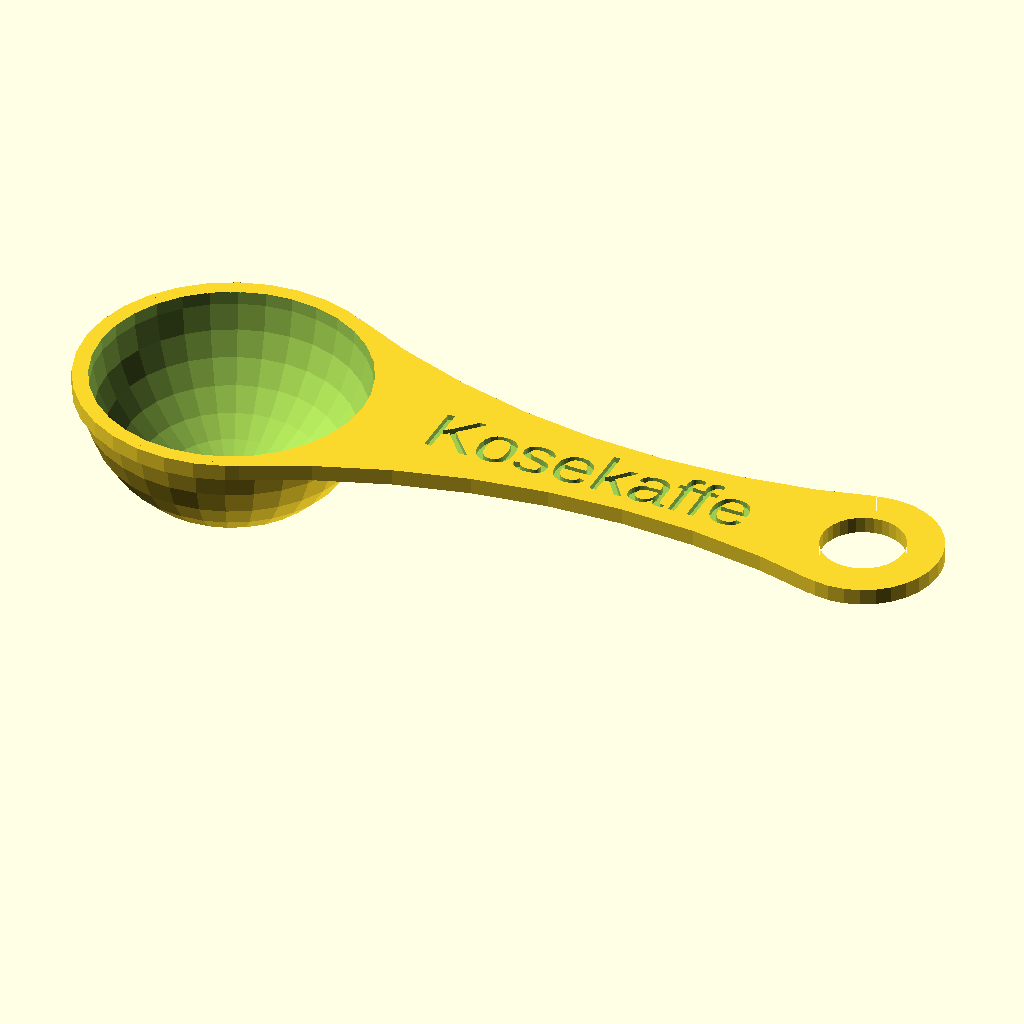
Cell 1: rendered with the file's own defaults.
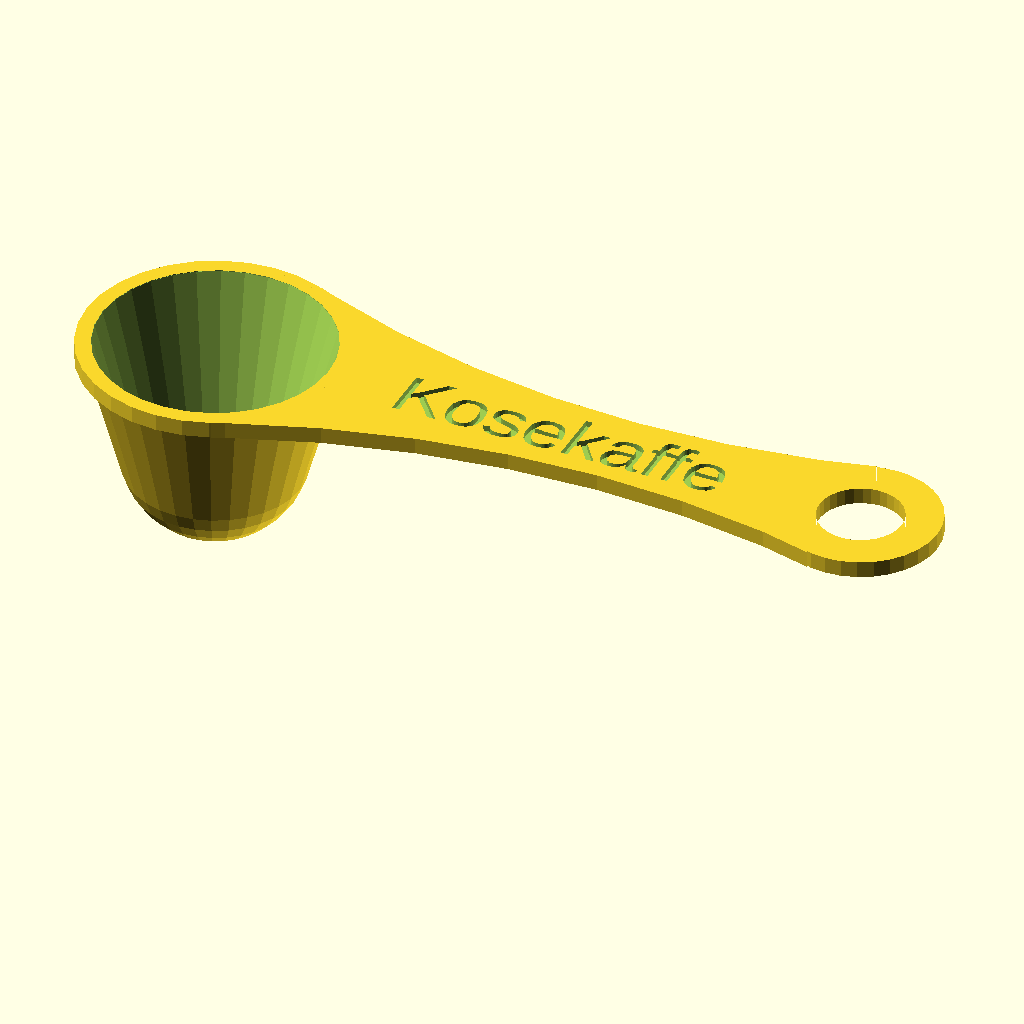
Cell 2: spoon_shape = 1 (everything else at default).
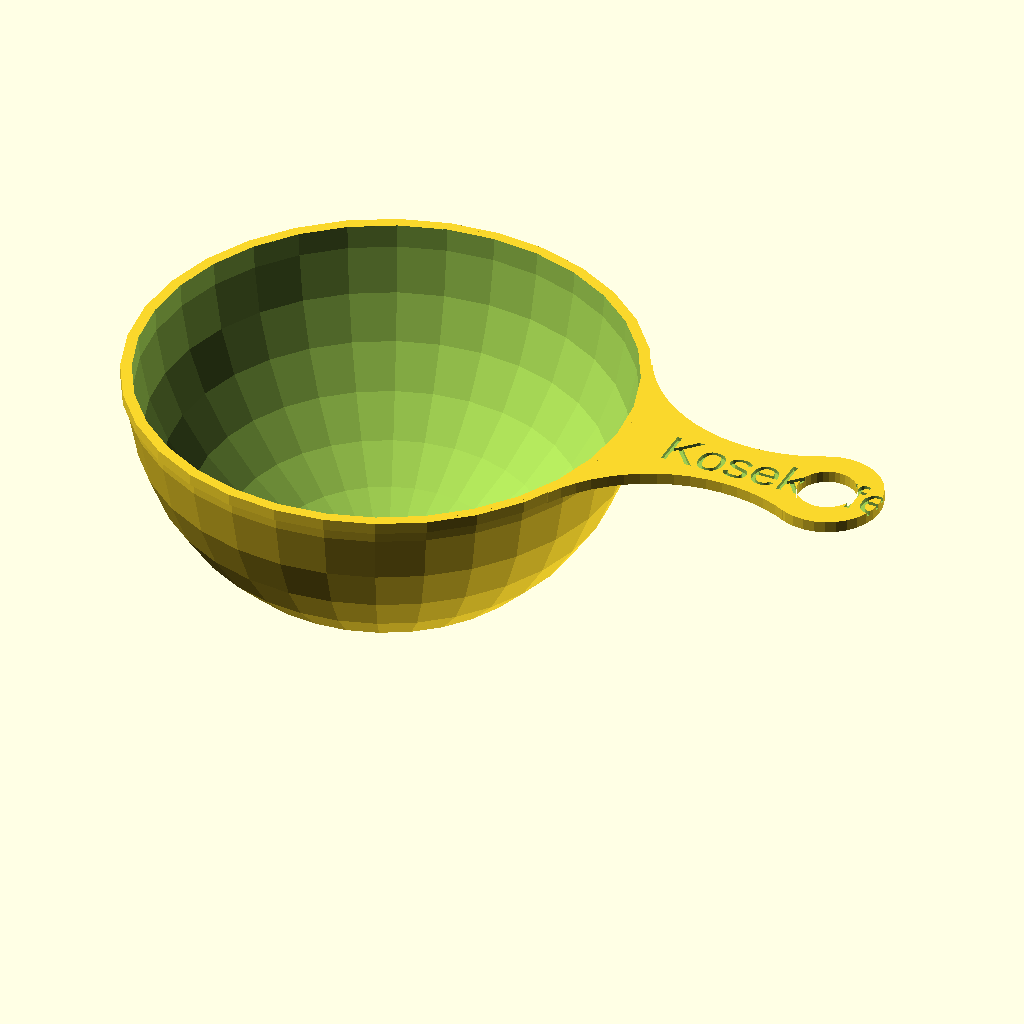
Cell 3: unit_volume_1 = 16.387064 (everything else at default).
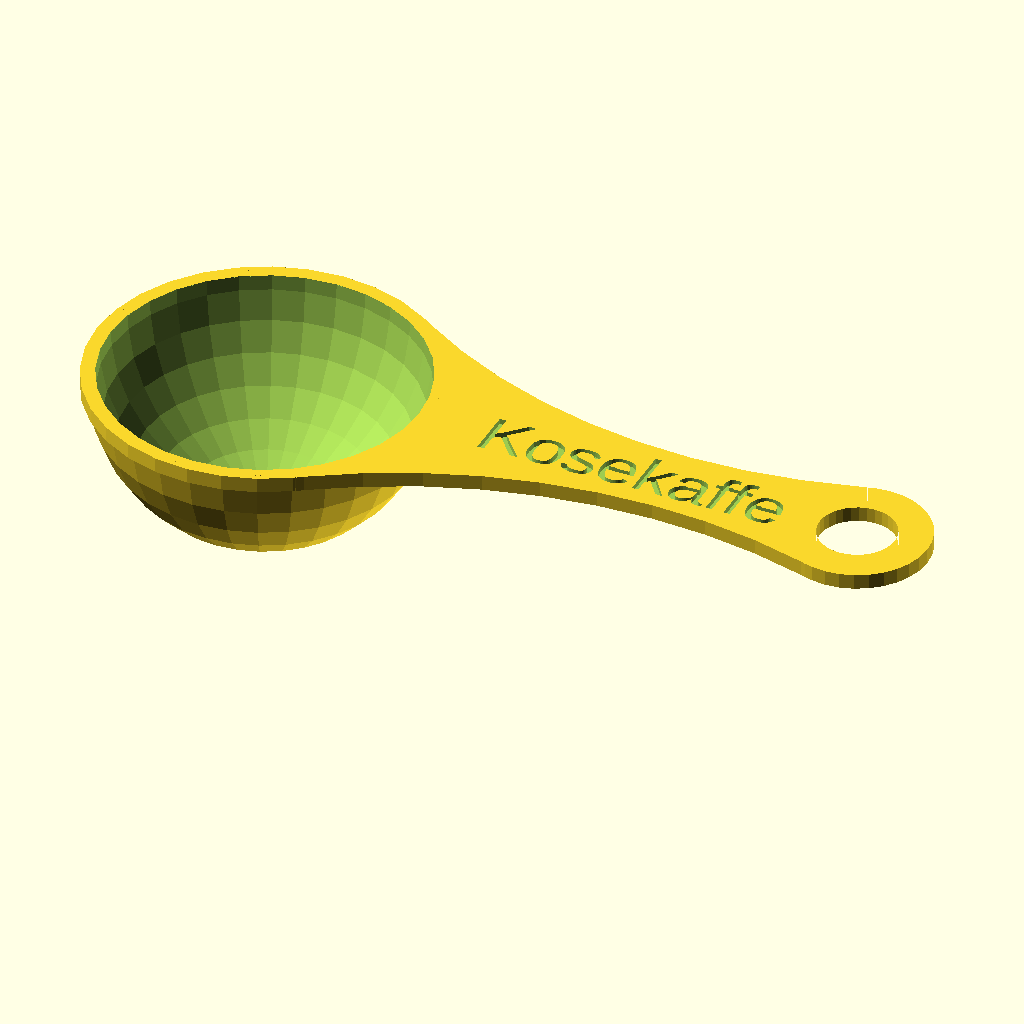
Cell 4: volume_1 = 32 (everything else at default).
The same orthographic view direction (rotation 55°, 0°, 25°; colour scheme Cornfield) for every cell, with the view re-fitted per cell, so scale and position can differ between cells.
OpenSCAD source file Kaffeskei/Customizable_Smooth_One_Two_Ended_Measuring_Spoon/two-ended-measuring-spoon-nowritescad.scad:
// vim:ts=4:sw=4:sts=4:et:ai
//
// 'Customizable Smooth One/Two Ended Measuring Spoon' by wstein 
// is licensed under the Attribution - Non-Commercial - Share Alike license. 
// Version 1.0 (c) February 2015
// please refer the complete license here: http://creativecommons.org/licenses/by-nc-sa/3.0/legalcoe

// Version 1.1 (c) February 2020 by Roy Sigurd Karlsbakk <roy@karlsbakk.net>
// Script rewritten to use text() instead of the Write library and all assign() calls
// rewritten to normal assignment except in two cases where let() is used. Also, code
// cleanup in general for better readability.

fn=$preview?32:128;

/* [Spoon] */
spoon_shape = 0; // [0: flat (classic), 1: conical, 2: cylindrical, 3: cylindrical (short), 4: cylindrical (long), 5: spherical (experimental)]  

volume_1=16;
unit_volume_1=1; // [1.0: ml, 16.387064: cubic inch (international inch), 28.4130625: imperial fluid ounce (Imp.fl.oz.), 29.5735295625: US fluid ounce (US fl.oz.), 17.758: tablespoon (UK), 14.7867647825: tablespoon (US), 4.439: teaspoon (UK), 4.928921595: teaspoon (US), 2.75: grams of coffee, 1.17: grams of sugar, 0.89: grams of salt ]

// set to zero to get a single ended spoon
volume_2=0;
unit_volume_2=1; // [1.0:ml, 16.387064:cubic inch (international inch), 28.4130625:imperial fluid ounce (Imp.fl.oz.), 29.5735295625: US fluid ounce (US fl.oz.), 17.758: tablespoon (UK), 14.7867647825: tablespoon (US), 4.439: teaspoon (UK), 4.928921595: teaspoon (US), 2.75: grams of coffee, 1.17: grams of sugar, 0.89: grams of salt ]

function get_volume_1() = volume_1 * unit_volume_1 * adjust_volume_1;
function get_volume_2() = volume_2 * unit_volume_2 * adjust_volume_2;

/* [Label] */
label           = "Kosekaffe";
label_thickness = 1;
label_height    = 8.5;
label_font      = "Liberation Sans";

/* [Metrics] */
wall_thickness=1.5;
handle_thickness=2.5;
surrounding_width=2.5;

// zero in no hanging hole
hanging_hole_size = 2; // [0:5]
function get_hanging_hole_size()=hanging_hole_sizes[hanging_hole_size]+(volume_2==0?(hanging_hole_size==0?handle_width:4):0);

// the distance of the two bowls center - 
handle_lenght=100;
handle_width=12; //[8:20]
function get_handle_width()=min(handle_width,ra1*2+surrounding_width*2,ra2*2+surrounding_width*2);
// the distance of the bowl center to the hanging hole center - only relevant for 2 ended spoon
hanging_hole_distance=30;
echo("get_handle_width()",get_handle_width());
/* [Special] */

// Use preview for faster rendering in Customizer
part = "delete_preview_do_not_print"; // [delete_preview_do_not_print,dual_extrusion_text,print_this]
preview=(part == "delete_preview_do_not_print");


// If the printed size does to much differ, you can adjust here. It is easy to calculate: [desired volume] / [printed volume] -> adjust.
adjust_volume_1=1.0;
adjust_volume_2=1.0;

cross_cut = 0; // [0:false, 1:true]

// render a volume mash for checking the theoretical volume
reference_volume = 0; // [0:false,1:true]

/* [Hidden] */

// only used for testing, same as above 
////////////////////////////////////////////////////////////////////////////////////////////
//spoon_shape = 0; // [0: flat (classic), 1: conical, 2: cylindrical, 3: cylindrical (short), 4: cylindrical (long), 5: spherical (experimental)]  
//label = "16g coffee";
//unit_volume_1 = 2.75;
//volume_1 = 10;
//adjust_volume_1 = 0.9;
//volume_2=0;
//hanging_hole_size = 0; // [0:5]
//handle_lenght = 85;
//wall_thickness = 1.2;
//part = "print_this"; // [delete_preview_do_not_print,dual_extrusion_text,print_this]
//cross_cut = 1;
//reference_volume = 1;

////////////////////////////////////////////////////////////////////////////////////////////



reference=[14.5977,23.9123,39.6676,33.4,52.2442,34.007];
function get_volume_factor(volume) = pow(volume/reference[spoon_shape],1/3);

hanging_hole_sizes=[0,5,6.3,8,10,15];
factor1=get_volume_factor(get_volume_1());
factor2=get_volume_factor(get_volume_2());

echo("factor: ",factor1,factor2);

radii = [
    [40,40,0.000000001],
    [40,28,20],
    [40,40,20],
    [40,40,15],
    [40,40,30],
    [28,40,20],
];

ra1=(radii[spoon_shape][0]*factor1+2*wall_thickness-handle_thickness/2)/2;
ra2=volume_2>0?(radii[spoon_shape][0]*factor2+2*wall_thickness-handle_thickness/2)/2:get_hanging_hole_size();

echo("ra: ",ra1,ra2);

// preview[view:south east, tilt:top diagonal]
echo("Preview", preview, "fn", fn);
echo("get_hanging_hole_size()",get_hanging_hole_size());

module interconnect() {
    h = handle_thickness;
    d = get_hanging_hole_size();
    b = (ra2+surrounding_width)-1;
    a = (ra1+surrounding_width)-1;
    c = get_handle_width()-surrounding_width*2;
    c2 = d-surrounding_width/2;
    l = handle_lenght;
    $fn = fn;
    // http://www.wolframalpha.com/input/?i=%28a%2Br%29^2%3Dm^2%2B%28c%2Br%29^2%2C%28b%2Br%29^2%3Dn^2%2B%28c%2Br%29^2%2Cl%3Dn%2Bm
    m = (-sqrt(-(a*b-a*c-b*c+c*c)*(a*a-2*a*b+b*b-l*l))+a*l-c*l)/(a-b);
    n = l-m;
    r = (-a*a+c*c+m*m)/2/(a-c);
    m2 = (-sqrt(-(d*a-d*c2-a*c2+c2*c2)*(d*d-2*d*a+a*a-hanging_hole_distance*hanging_hole_distance))+d*hanging_hole_distance-c2*hanging_hole_distance)/(d-a);
    n2 = hanging_hole_distance-m2;
    r2 = (-d*d+c2*c2+m2*m2)/2/(d-c2);

    minkowski() {
        translate([0,0,preview?0:h*.7/2.4])
            linear_extrude(preview?h:h/2.4,convexity=10)
                difference() {
                    echo("extra_hole",hanging_hole_distance,n,m,r);
            
                    union() {
                        circle(r=a);
                    
                        translate([l,0])
                            circle(r=b);
                
                        if (volume_2>0)
                            translate([-hanging_hole_distance,0])
                                circle(r=d);
                                    
                        let(x1=a/(a+r)*m)
                            let(x2=l-b/(b+r)*n)
                                translate([x1,-(c+r)])
                                    square([x2-x1,2*(c+r)]);

                        if (volume_2>0 && hanging_hole_size>0)
                            let(x1=d/(d+r2)*m2-hanging_hole_distance)
                                let(x2=-a/(a+r2)*n2)
                                    translate([x1,-(c2+r2)])
                                        square([x2-x1,2*(c2+r2)]);
                    }
            
                    for(y=[c+r,-c-r])
                        translate([m,y])
                            circle(r=r,$fn=2*$fn);

                    if (hanging_hole_size>0)
                        for(y=[c2+r2,-c2-r2])
                            translate([m2-hanging_hole_distance,y])
                                circle(r=r2,$fn=2*$fn);
                
                    if (hanging_hole_size>0)
                        translate([volume_2>0?-hanging_hole_distance:handle_lenght,0])
                            circle(r=(sqrt(d*8)-4)+h/2);
                }

                if (!preview)
                    for(m=[0,1])
                        mirror([0,0,m])
                            cylinder(r1=h/3,r2=0,h=h*0.7/2.4,$fn=6);
    }
}

rotate([preview?180:0,0,0]) {
    difference() {
        if (reference_volume) {
            if (volume_1 > 0)
                volume(get_volume_1(),0,60);

            if (volume_2 > 0)
                translate([ra1+ra2+5,0,0])
                    volume(get_volume_2(),0,60);
        } else {
            if (part == "dual_extrusion_text")
                build_text(0);
            else
                spoon();
        }

        if (cross_cut)
            translate([-500,-1000,-10])
                cube(1000);
    }
}

module spoon() {
    difference() {
        union() {
            interconnect();
            volume(get_volume_1(),wall_thickness);

            if (volume_2>0)
                translate([handle_lenght,0,0])
                    volume(get_volume_2(),wall_thickness);
        }   
        
        union() {
            translate([0,0,preview?-0.02:0])
                volume(get_volume_1(),0,60);

            if (volume_2>0)
                translate([handle_lenght,0,preview?-0.02:0])
                    volume(get_volume_2(),0,60);

            build_text(.1, [18,0,0]);
        }   
    }
}

module build_text(extra_thickness=.1, translate_extra=[0,0,0]) {
    translate([(volume_2>0?
        (handle_lenght-(ra2+surrounding_width)-(ra1+surrounding_width))/2:surrounding_width*6)+(ra1+surrounding_width),
        0,(label_thickness-extra_thickness)/(volume_2>0?2:1)]+translate_extra
    )
        rotate([180,0,0])
            linear_extrude(height=label_thickness)
                text(text=label, font=label_font, size=label_height, halign="center",valign="center");
}

module volume(volume,offset,max=90) {
    factor=get_volume_factor(volume);
    d1=radii[spoon_shape][0]*factor+2*offset;
    d2=radii[spoon_shape][1]*factor+2*offset;
    h1=radii[spoon_shape][2]*factor;
    r3=d1/2;

    union() {
        intersection() {
            if (max<90 && !preview) {
                h2=h1+d2/2;
                r3=h2*tan(max);
                translate([0,0,-.1])
                    cylinder(r1=r3,r2=0,h=h2+.1,$fn=fn);
            }

            hull() {
                cylinder(r1=d1/2,r2=0,h=h1,$fn=fn);
                
                difference() {
                    translate([0,0,h1])
                        sphere(r=d2/2,$fn=fn);

                    translate([0,0,-d2/2+.1])
                        cube(d2,center=true);
                }
            }
        }

        if (max<90 && !reference_volume)
            translate([0,0,-10])
                cylinder(r=d1/2,h=10.1,$fn=fn);
    }
}
Parameter table extracted from the source (name, type, default, range or options):
spoon_shape: number, default 0, options 0, 1, 2, 3, 4, 5
volume_1: number, default 16
unit_volume_1: number, default 1, options 1, 16.387064, 28.4130625, 29.5735295625, 17.758, 14.7867647825, 4.439, 4.928921595, 2.75, 1.17, 0.89
volume_2: number, default 0
unit_volume_2: number, default 1, options 1, 16.387064, 28.4130625, 29.5735295625, 17.758, 14.7867647825, 4.439, 4.928921595, 2.75, 1.17, 0.89
